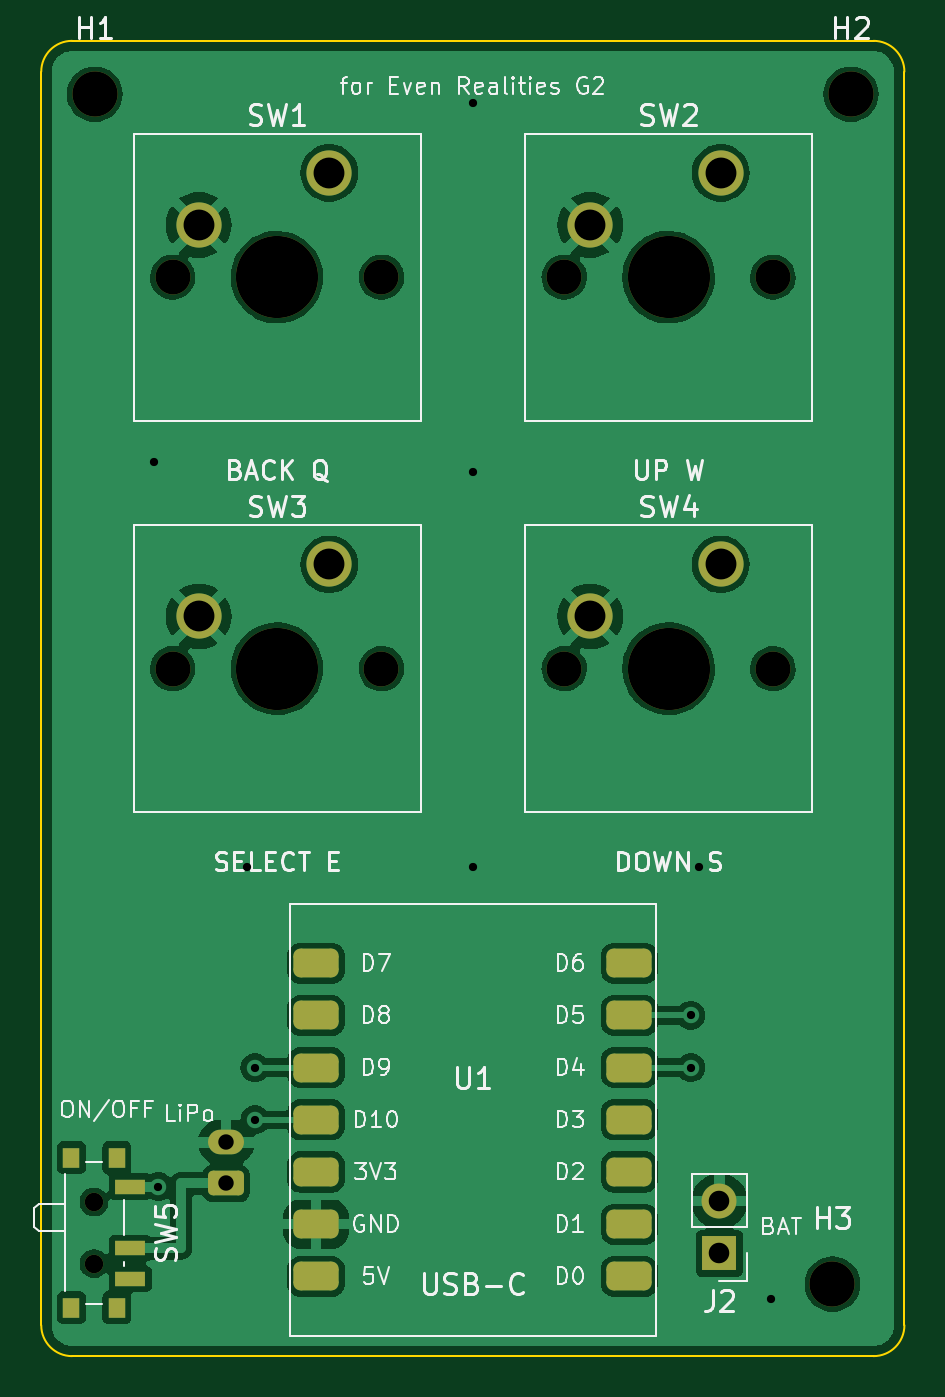
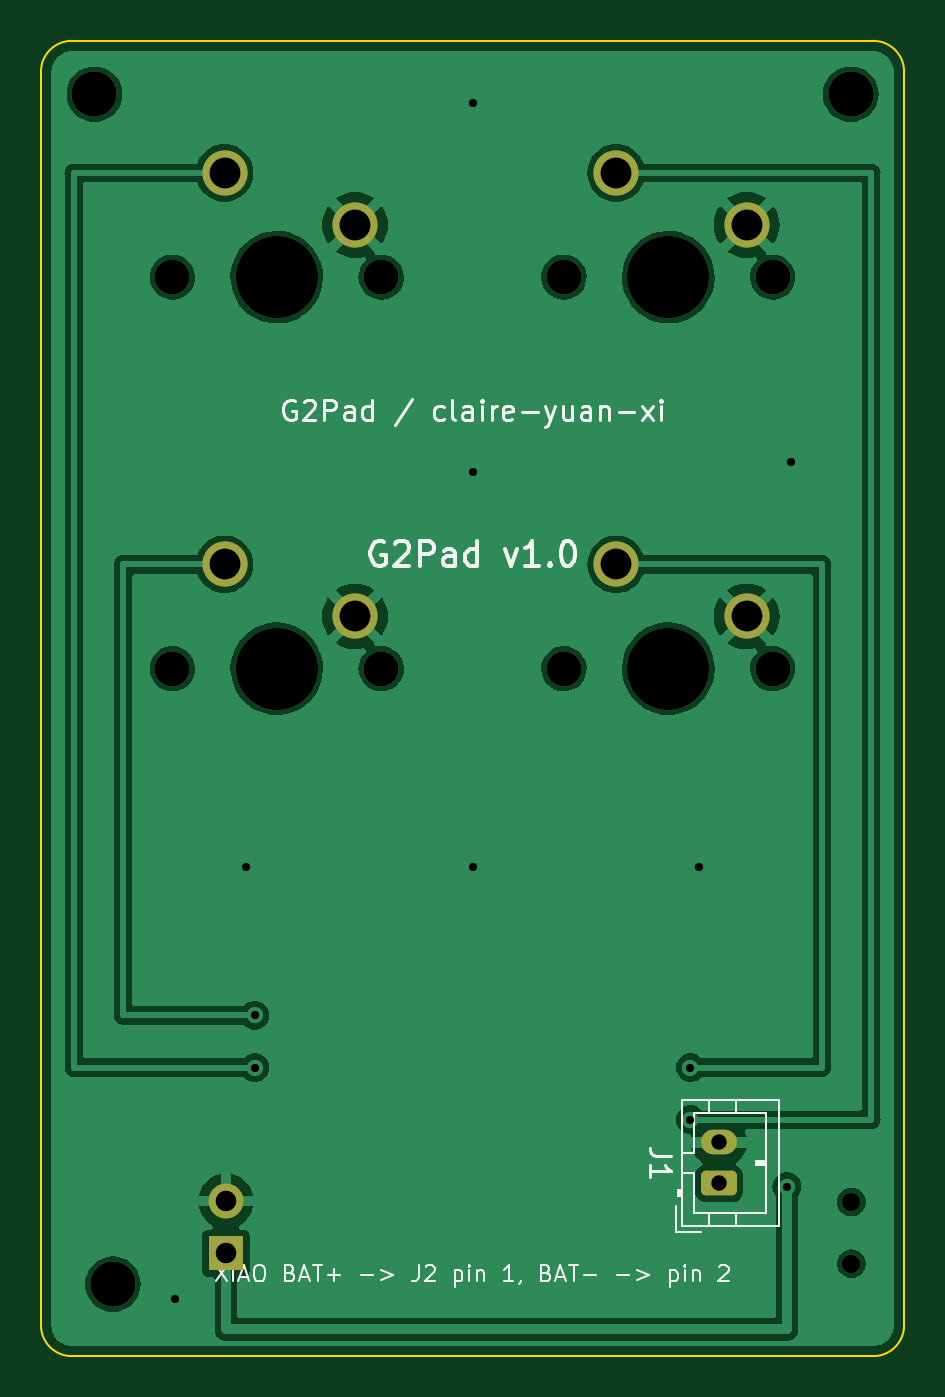
Circuit board: 11 layer files. Board 42.0 x 64.0 mm.
- bottom_copper: g2pad-B_Cu.gbl (70670 bytes)
- bottom_mask: g2pad-B_Mask.gbs (2334 bytes)
- paste: g2pad-B_Paste.gbp (475 bytes)
- bottom_silk: g2pad-B_Silkscreen.gbo (25630 bytes)
- outline: g2pad-Edge_Cuts.gm1 (1023 bytes)
- top_copper: g2pad-F_Cu.gtl (90659 bytes)
- top_mask: g2pad-F_Mask.gts (3083 bytes)
- paste: g2pad-F_Paste.gtp (1777 bytes)
- top_silk: g2pad-F_Silkscreen.gto (62835 bytes)
- drill: g2pad-NPTH.drl (823 bytes)
- drill: g2pad-PTH.drl (892 bytes)

=== bottom_copper: g2pad-B_Cu.gbl (70670 bytes, source omitted) ===
=== bottom_mask: g2pad-B_Mask.gbs (2334 bytes, source withheld) ===
=== paste: g2pad-B_Paste.gbp ===
%TF.GenerationSoftware,KiCad,Pcbnew,7.0.11+dfsg-1build4*%
%TF.CreationDate,2026-11-23T09:07:48+00:00*%
%TF.ProjectId,g2pad,67327061-642e-46b6-9963-61645f706362,1.0*%
%TF.SameCoordinates,Original*%
%TF.FileFunction,Paste,Bot*%
%TF.FilePolarity,Positive*%
%FSLAX46Y46*%
G04 Gerber Fmt 4.6, Leading zero omitted, Abs format (unit mm)*
G04 Created by KiCad (PCBNEW 7.0.11+dfsg-1build4) date 2026-11-23 09:07:48*
%MOMM*%
%LPD*%
G01*
G04 APERTURE LIST*
G04 APERTURE END LIST*
M02*

=== bottom_silk: g2pad-B_Silkscreen.gbo (25630 bytes, source omitted) ===
=== outline: g2pad-Edge_Cuts.gm1 ===
%TF.GenerationSoftware,KiCad,Pcbnew,7.0.11+dfsg-1build4*%
%TF.CreationDate,2026-11-23T09:07:48+00:00*%
%TF.ProjectId,g2pad,67327061-642e-46b6-9963-61645f706362,1.0*%
%TF.SameCoordinates,Original*%
%TF.FileFunction,Profile,NP*%
%FSLAX46Y46*%
G04 Gerber Fmt 4.6, Leading zero omitted, Abs format (unit mm)*
G04 Created by KiCad (PCBNEW 7.0.11+dfsg-1build4) date 2026-11-23 09:07:48*
%MOMM*%
%LPD*%
G01*
G04 APERTURE LIST*
%TA.AperFunction,Profile*%
%ADD10C,0.100000*%
%TD*%
G04 APERTURE END LIST*
D10*
X101500000Y-100000000D02*
G75*
G03*
X100000000Y-101500000I0J-1500000D01*
G01*
X142000000Y-101500000D02*
G75*
G03*
X140500000Y-100000000I-1500000J0D01*
G01*
X142000000Y-101500000D02*
X142000000Y-162500000D01*
X101500000Y-100000000D02*
X140500000Y-100000000D01*
X100000000Y-162500000D02*
G75*
G03*
X101500000Y-164000000I1500000J0D01*
G01*
X140500000Y-164000000D02*
X101500000Y-164000000D01*
X140500000Y-164000000D02*
G75*
G03*
X142000000Y-162500000I0J1500000D01*
G01*
X100000000Y-162500000D02*
X100000000Y-101500000D01*
M02*

=== top_copper: g2pad-F_Cu.gtl (90659 bytes, source omitted) ===
=== top_mask: g2pad-F_Mask.gts (3083 bytes, source withheld) ===
=== paste: g2pad-F_Paste.gtp (1777 bytes, source withheld) ===
=== top_silk: g2pad-F_Silkscreen.gto (62835 bytes, source omitted) ===
=== drill: g2pad-NPTH.drl ===
M48
; DRILL file {KiCad 7.0.11+dfsg-1build4} date Mon Nov 23 09:07:48 2026
; FORMAT={-:-/ absolute / metric / decimal}
; #@! TF.CreationDate,2026-11-23T09:07:48+00:00
; #@! TF.GenerationSoftware,Kicad,Pcbnew,7.0.11+dfsg-1build4
; #@! TF.FileFunction,NonPlated,1,2,NPTH
FMAT,2
METRIC
; #@! TA.AperFunction,NonPlated,NPTH,ComponentDrill
T1C0.900
; #@! TA.AperFunction,NonPlated,NPTH,ComponentDrill
T2C1.700
; #@! TA.AperFunction,NonPlated,NPTH,ComponentDrill
T3C2.200
; #@! TA.AperFunction,NonPlated,NPTH,ComponentDrill
T4C4.000
%
G90
G05
T1
X102.57Y-156.5
X102.57Y-159.5
T2
X106.395Y-111.5
X106.395Y-130.55
X116.555Y-111.5
X116.555Y-130.55
X125.445Y-111.5
X125.445Y-130.55
X135.605Y-111.5
X135.605Y-130.55
T3
X102.6Y-102.6
X138.5Y-160.5
X139.4Y-102.6
T4
X111.475Y-111.5
X111.475Y-130.55
X130.525Y-111.5
X130.525Y-130.55
M30

=== drill: g2pad-PTH.drl ===
M48
; DRILL file {KiCad 7.0.11+dfsg-1build4} date Mon Nov 23 09:07:48 2026
; FORMAT={-:-/ absolute / metric / decimal}
; #@! TF.CreationDate,2026-11-23T09:07:48+00:00
; #@! TF.GenerationSoftware,Kicad,Pcbnew,7.0.11+dfsg-1build4
; #@! TF.FileFunction,Plated,1,2,PTH
FMAT,2
METRIC
; #@! TA.AperFunction,Plated,PTH,ViaDrill
T1C0.400
; #@! TA.AperFunction,Plated,PTH,ComponentDrill
T2C0.750
; #@! TA.AperFunction,Plated,PTH,ComponentDrill
T3C1.000
; #@! TA.AperFunction,Plated,PTH,ComponentDrill
T4C1.500
%
G90
G05
T1
X105.5Y-120.5
X105.7Y-155.75
X110.0Y-140.2
X110.4Y-149.96
X110.4Y-152.5
X121.0Y-103.0
X121.0Y-121.0
X121.0Y-140.2
X131.6Y-147.42
X131.6Y-149.96
X132.0Y-140.2
X135.5Y-161.2
T2
X109.0Y-153.6
X109.0Y-155.6
T3
X133.0Y-156.46
X133.0Y-159.0
T4
X107.665Y-108.96
X107.665Y-128.01
X114.015Y-106.42
X114.015Y-125.47
X126.715Y-108.96
X126.715Y-128.01
X133.065Y-106.42
X133.065Y-125.47
M30
